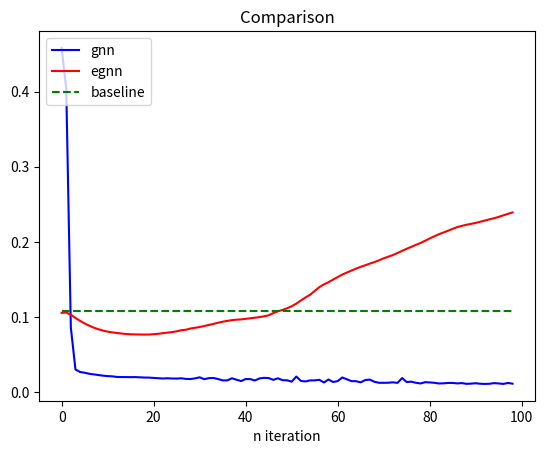

The script that saved this image:
import matplotlib.pyplot as plt


def draw_result(lst_iter, loss_gnn, loss_egnn, loss_baseline, title):
    plt.plot(lst_iter, loss_gnn, "-b", label="gnn")
    plt.plot(lst_iter, loss_egnn, "-r", label="egnn")
    plt.plot(lst_iter, loss_baseline, "--g", label="baseline")

    plt.xlabel("n iteration")
    plt.legend(loc="upper left")
    plt.title(title)

    # save image
    # plt.savefig(title+".png")  # should before show method

    # show
    plt.show()


if __name__ == "__main__":
    gnn = [
        0.7161,
        0.4581,
        0.4035,
        0.0858,
        0.0301,
        0.0267,
        0.0257,
        0.0243,
        0.0235,
        0.0226,
        0.0218,
        0.0212,
        0.0209,
        0.0201,
        0.0199,
        0.0199,
        0.0198,
        0.0199,
        0.0196,
        0.0193,
        0.0192,
        0.0188,
        0.0184,
        0.0180,
        0.0183,
        0.0180,
        0.0179,
        0.0183,
        0.0175,
        0.0173,
        0.0182,
        0.0196,
        0.0171,
        0.0185,
        0.0187,
        0.0173,
        0.0155,
        0.0155,
        0.0183,
        0.0164,
        0.0146,
        0.0173,
        0.0172,
        0.0154,
        0.0181,
        0.0189,
        0.0186,
        0.0162,
        0.0183,
        0.0158,
        0.0156,
        0.0138,
        0.0206,
        0.0148,
        0.0141,
        0.0155,
        0.0155,
        0.0163,
        0.0127,
        0.0167,
        0.0133,
        0.0146,
        0.0194,
        0.0169,
        0.0145,
        0.0144,
        0.0129,
        0.0160,
        0.0165,
        0.0136,
        0.0123,
        0.0123,
        0.0124,
        0.0129,
        0.0122,
        0.0186,
        0.0133,
        0.0138,
        0.0123,
        0.0114,
        0.0131,
        0.0128,
        0.0123,
        0.0114,
        0.0116,
        0.0121,
        0.0121,
        0.0115,
        0.0119,
        0.0109,
        0.0112,
        0.0117,
        0.0110,
        0.0108,
        0.0110,
        0.0119,
        0.0114,
        0.0108,
        0.0121,
        0.0111,
        0.0111,
        0.0109,
        0.0100,
        0.0117,
        0.0106,
        0.0113,
        0.0118,
        0.0128,
        0.0101,
        0.0114,
        0.0106,
        0.0112,
        0.0104,
        0.0114,
        0.0097,
        0.0106,
        0.0105,
        0.0117,
        0.0103,
        0.0100,
        0.0097,
        0.0107,
        0.0097,
        0.0129,
        0.0102,
        0.0118,
        0.0119,
        0.0099,
        0.0104,
        0.0111,
        0.0095,
        0.0104,
        0.0122,
        0.0090,
        0.0114,
        0.0089,
        0.0095,
        0.0097,
        0.0088,
        0.0116,
        0.0103,
        0.0106,
        0.0100,
        0.0170,
        0.0085,
        0.0094,
        0.0107,
        0.0100,
        0.0092,
        0.0106,
        0.0084,
        0.0096,
        0.0093,
        0.0092,
        0.0102,
        0.0091,
        0.0105,
        0.0088,
        0.0110,
        0.0092,
        0.0124,
        0.0092,
        0.0099,
        0.0091,
        0.0096,
        0.0093,
        0.0085,
        0.0091,
        0.0086,
        0.0085,
        0.0078,
        0.0086,
        0.0085,
        0.0093,
        0.0084,
        0.0084,
        0.0093,
        0.0082,
        0.0073,
        0.0091,
        0.0090,
        0.0089,
        0.0095,
        0.0076,
        0.0078,
        0.0078,
        0.0077,
        0.0085,
        0.0084,
        0.0084,
        0.0085,
        0.0078,
        0.0079,
        0.0095,
        0.0072,
        0.0075,
        0.0075,
        0.0094,
        0.0081,
        0.0088,
        0.0077,
        0.0083,
        0.0080,
        0.0075,
        0.0069,
        0.0088,
        0.0080,
        0.0079,
        0.0076,
        0.0122,
        0.0084,
        0.0083,
        0.0082,
        0.0082,
        0.0078,
        0.0074,
        0.0092,
        0.0069,
        0.0089,
        0.0071,
        0.0079,
        0.0099,
        0.0079,
        0.0070,
        0.0086,
        0.0070,
        0.0093,
        0.0075,
        0.0078,
        0.0079,
        0.0085,
        0.0088,
        0.0104,
        0.0075,
        0.0079,
        0.0078,
        0.0080,
        0.0091,
        0.0089,
        0.0080,
        0.0079,
        0.0079,
        0.0076,
        0.0077,
        0.0071,
        0.0080,
        0.0073,
        0.0065,
        0.0082,
        0.0116,
        0.0075,
        0.0074,
        0.0073,
        0.0086,
        0.0068,
        0.0082,
        0.0079,
        0.0095,
        0.0071,
        0.0088,
        0.0104,
        0.0088,
        0.0072,
        0.0084,
        0.0068,
        0.0076,
        0.0080,
        0.0074,
        0.0077,
        0.0076,
        0.0070,
        0.0079,
        0.0079,
        0.0068,
        0.0084,
        0.0077,
        0.0100,
        0.0078,
        0.0084,
        0.0071,
        0.0072,
        0.0078,
        0.0067,
        0.0077,
        0.0075,
        0.0065,
        0.0076,
        0.0091,
        0.0074,
        0.0082,
        0.0071,
        0.0074,
        0.0072,
        0.0085,
        0.0073,
        0.0069,
        0.0067,
        0.0091,
        0.0085,
        0.0086,
        0.0077,
        0.0067,
        0.0077,
        0.0086,
        0.0074,
        0.0066,
        0.0075,
        0.0071,
        0.0078,
        0.0070,
        0.0074,
        0.0093,
        0.0074,
        0.0070,
        0.0092,
        0.0070,
        0.0071,
        0.0114,
        0.0074,
        0.0074,
        0.0071,
        0.0076,
        0.0090,
        0.0075,
        0.0073,
        0.0079,
        0.0103,
        0.0075,
        0.0081,
        0.0078,
        0.0089,
        0.0103,
        0.0071,
        0.0069,
        0.0076,
        0.0069,
        0.0067,
        0.0074,
        0.0082,
        0.0079,
        0.0081,
        0.0069,
        0.0070,
        0.0062,
        0.0072,
        0.0121,
        0.0066,
        0.0065,
        0.0075,
        0.0074,
        0.0076,
        0.0071,
        0.0078,
        0.0066,
        0.0080,
        0.0069,
        0.0066,
        0.0070,
        0.0072,
        0.0080,
        0.0078,
        0.0074,
        0.0084,
        0.0070,
        0.0078,
        0.0081,
        0.0071,
        0.0065,
        0.0071,
        0.0081,
        0.0094,
        0.0085,
        0.0070,
        0.0068,
        0.0080,
        0.0085,
        0.0070,
        0.0069,
        0.0075,
        0.0065,
        0.0071,
        0.0076,
        0.0077,
        0.0071,
        0.0066,
        0.0075,
        0.0086,
        0.0068,
        0.0065,
        0.0072,
        0.0073,
        0.0097,
        0.0066,
        0.0073,
        0.0075,
        0.0073,
        0.0067,
        0.0064,
        0.0065,
        0.0068,
    ]
    egnn = [
        0.1020,
        0.1055,
        0.1058,
        0.1029,
        0.0986,
        0.0948,
        0.0913,
        0.0883,
        0.0857,
        0.0836,
        0.0818,
        0.0804,
        0.0794,
        0.0786,
        0.0779,
        0.0773,
        0.0769,
        0.0767,
        0.0766,
        0.0765,
        0.0766,
        0.0770,
        0.0775,
        0.0784,
        0.0791,
        0.0798,
        0.0808,
        0.0823,
        0.0829,
        0.0846,
        0.0855,
        0.0866,
        0.0879,
        0.0893,
        0.0907,
        0.0923,
        0.0936,
        0.0947,
        0.0957,
        0.0963,
        0.0967,
        0.0974,
        0.0982,
        0.0989,
        0.0998,
        0.1008,
        0.1022,
        0.1051,
        0.1075,
        0.1093,
        0.1115,
        0.1142,
        0.1177,
        0.1219,
        0.1259,
        0.1295,
        0.1346,
        0.1396,
        0.1433,
        0.1462,
        0.1497,
        0.1530,
        0.1564,
        0.1591,
        0.1617,
        0.1643,
        0.1667,
        0.1688,
        0.1710,
        0.1730,
        0.1754,
        0.1780,
        0.1802,
        0.1824,
        0.1851,
        0.1879,
        0.1907,
        0.1933,
        0.1959,
        0.1984,
        0.2014,
        0.2045,
        0.2073,
        0.2101,
        0.2124,
        0.2148,
        0.2173,
        0.2196,
        0.2212,
        0.2227,
        0.2239,
        0.2252,
        0.2267,
        0.2283,
        0.2299,
        0.2314,
        0.2332,
        0.2352,
        0.2372,
        0.2391,
        0.2408,
        0.2424,
        0.2441,
        0.2455,
        0.2471,
        0.2489,
        0.2507,
        0.2525,
        0.2543,
        0.2561,
        0.2578,
        0.2598,
        0.2617,
        0.2635,
        0.2651,
        0.2667,
        0.2683,
        0.2694,
        0.2706,
    ]
    gnn = gnn[1:100]
    egnn = egnn[1:100]
    num_epochs = len(gnn)
    baseline = [0.1075] * num_epochs
    epochs = list(range(num_epochs))
    draw_result(epochs, gnn, egnn, baseline, title="Comparison")
